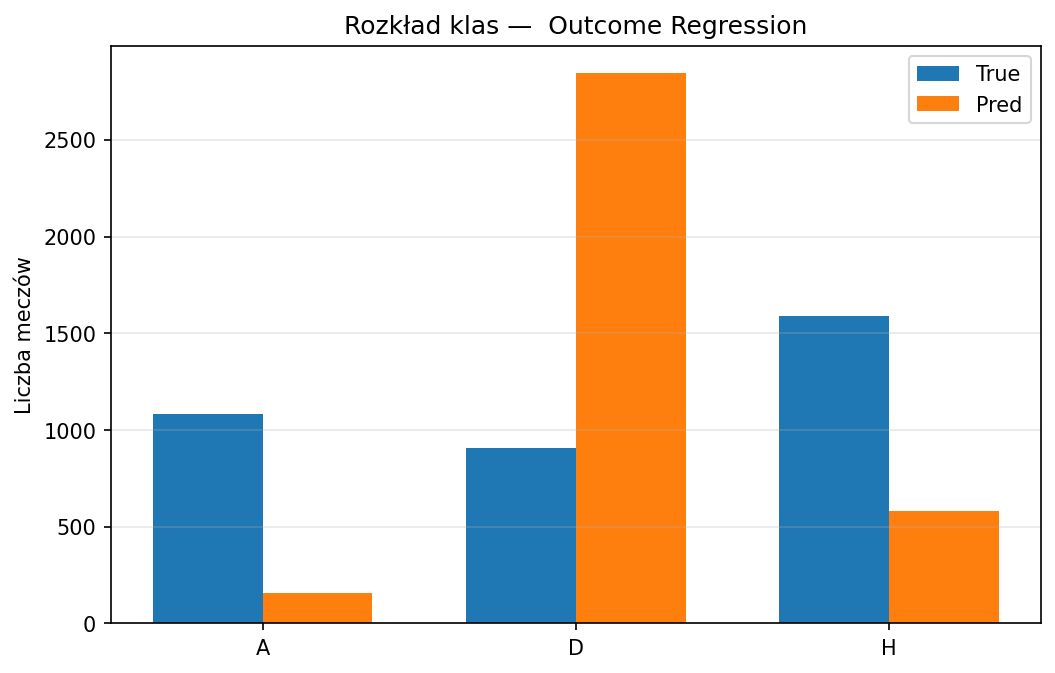

The file beside this chart, header and first rows:
Class, True_Count, Pred_Count
A, 1082, 155
D, 906, 2843
H, 1590, 580
